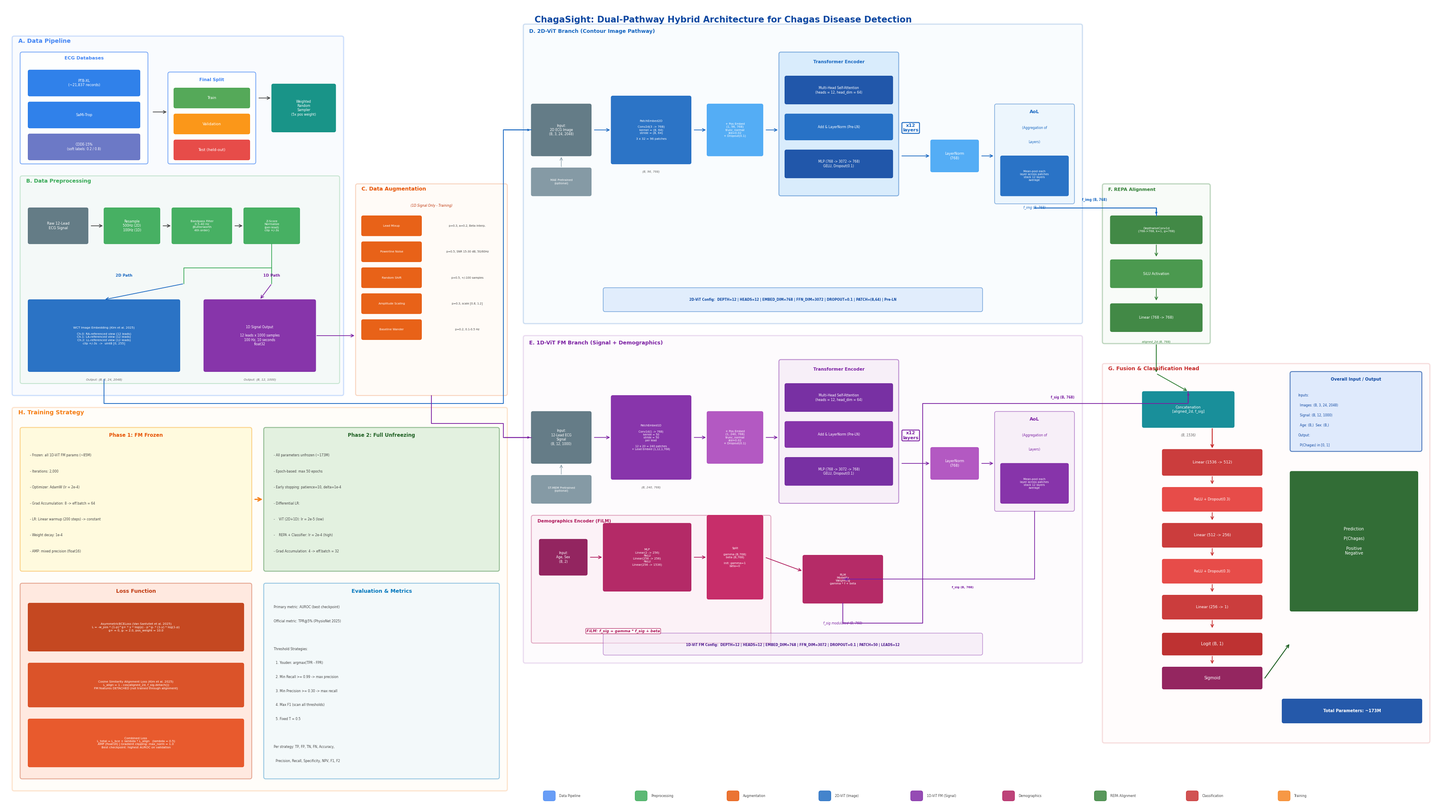

Reproduce this figure in Python.
"""
ChagaSight Architecture Diagram v2 — Thesis-Quality
Professional research paper style with colored section boxes.
"""
import matplotlib
matplotlib.use('Agg')
import matplotlib.pyplot as plt
import matplotlib.patches as mpatches
from matplotlib.patches import FancyBboxPatch, FancyArrowPatch
import numpy as np

plt.rcParams.update({
    'font.family': 'sans-serif',
    'font.sans-serif': ['DejaVu Sans', 'Arial', 'Helvetica'],
    'font.size': 7,
})

fig = plt.figure(figsize=(36, 20), dpi=200)
ax = fig.add_axes([0.01, 0.01, 0.98, 0.96])
ax.set_xlim(0, 36)
ax.set_ylim(0, 20)
ax.set_aspect('equal')
ax.axis('off')

# ─── Colors ────────────────────────────────────────────────────────────────────
C = {
    'data_bg': '#E8F0FE', 'data_bd': '#4285F4',
    'prep_bg': '#E8F5E9', 'prep_bd': '#34A853',
    'aug_bg':  '#FFF3E0', 'aug_bd':  '#E65100',
    '2d_bg':   '#E3F2FD', '2d_bd':   '#1565C0',
    '1d_bg':   '#F3E5F5', '1d_bd':   '#7B1FA2',
    'repa_bg': '#E8F5E9', 'repa_bd': '#2E7D32',
    'cls_bg':  '#FFEBEE', 'cls_bd':  '#C62828',
    'train_bg':'#FFF8E1', 'train_bd':'#F57F17',
    'demo_bg': '#FCE4EC', 'demo_bd': '#AD1457',
    'dk_blue': '#0D47A1', 'white':   '#FFFFFF',
    'gray':    '#424242', 'lt_blue': '#D2E3FC',
}

def rbox(x, y, w, h, fc, ec, lw=1.5, a=0.7, z=1, r=0.05):
    b = FancyBboxPatch((x,y), w, h, boxstyle=f"round,pad=0,rounding_size={r}",
                        facecolor=fc, edgecolor=ec, linewidth=lw, alpha=a, zorder=z)
    ax.add_patch(b); return b

def blk(x, y, w, h, txt, fc='#1A73E8', tc='white', fs=6.5, ec=None, lw=1, a=0.9, z=3, fw='normal', r=0.04):
    if ec is None: ec = fc
    b = FancyBboxPatch((x,y), w, h, boxstyle=f"round,pad=0,rounding_size={r}",
                        facecolor=fc, edgecolor=ec, linewidth=lw, alpha=a, zorder=z)
    ax.add_patch(b)
    ax.text(x+w/2, y+h/2, txt, ha='center', va='center', fontsize=fs,
            color=tc, fontweight=fw, zorder=z+1, linespacing=1.2)
    return b

def arr(x1, y1, x2, y2, c='#424242', lw=1.2, ms=12, z=5):
    a = FancyArrowPatch((x1,y1),(x2,y2), arrowstyle='->', mutation_scale=ms,
                         color=c, linewidth=lw, zorder=z)
    ax.add_patch(a); return a

def slbl(x, y, txt, c, fs=10):
    ax.text(x, y, txt, ha='left', va='bottom', fontsize=fs, color=c, fontweight='bold', zorder=10)

def dlbl(x, y, txt, fs=5.5, c='#616161'):
    ax.text(x, y, txt, ha='center', va='center', fontsize=fs, color=c, fontstyle='italic', zorder=6)

# ═══════════════════════════════════════════════════════════════════════════════
# TITLE
# ═══════════════════════════════════════════════════════════════════════════════
ax.text(18, 19.6, 'ChagaSight: Dual-Pathway Hybrid Architecture for Chagas Disease Detection',
        ha='center', va='center', fontsize=15, fontweight='bold', color=C['dk_blue'], zorder=10)

# ═══════════════════════════════════════════════════════════════════════════════
# A. DATA PIPELINE
# ═══════════════════════════════════════════════════════════════════════════════
rbox(0.2, 10.2, 8.3, 9.0, C['data_bg'], C['data_bd'], lw=2, a=0.25, z=0)
slbl(0.35, 19.0, 'A. Data Pipeline', C['data_bd'])

# Datasets
rbox(0.4, 16.0, 3.2, 2.8, C['white'], C['data_bd'], lw=1.2, a=0.8, z=1)
ax.text(2.0, 18.65, 'ECG Databases', ha='center', va='center', fontsize=8, fontweight='bold', color=C['data_bd'], zorder=5)

blk(0.6, 17.7, 2.8, 0.65, 'PTB-XL\n(~21,837 records)', fc='#1A73E8', fs=6)
blk(0.6, 16.9, 2.8, 0.65, 'SaMi-Trop', fc='#1A73E8', fs=6)
blk(0.6, 16.1, 2.8, 0.65, 'CODE-15%\n(soft labels: 0.2 / 0.8)', fc='#5C6BC0', fs=5.5)

# Split
arr(3.7, 17.3, 4.1, 17.3)
rbox(4.1, 16.0, 2.2, 2.3, C['white'], C['data_bd'], lw=1.2, a=0.8, z=1)
ax.text(5.2, 18.1, 'Final Split', ha='center', va='center', fontsize=7.5, fontweight='bold', color=C['data_bd'], zorder=5)
blk(4.25, 17.4, 1.9, 0.5, 'Train', fc='#43A047', fs=6.5)
blk(4.25, 16.75, 1.9, 0.5, 'Validation', fc='#FB8C00', fs=6.5)
blk(4.25, 16.1, 1.9, 0.5, 'Test (held-out)', fc='#E53935', fs=6.5)

# Weighted sampler
arr(6.35, 17.65, 6.7, 17.65)
blk(6.7, 16.8, 1.6, 1.2, 'Weighted\nRandom\nSampler\n(5x pos weight)', fc='#00897B', fs=5.5)

# ─── B. Preprocessing ────────────────────────────────────────────────────────
rbox(0.4, 10.5, 8.0, 5.2, C['prep_bg'], C['prep_bd'], lw=1.5, a=0.25, z=0)
slbl(0.55, 15.5, 'B. Data Preprocessing', C['prep_bd'], fs=9)

blk(0.6, 14.0, 1.5, 0.9, 'Raw 12-Lead\nECG Signal', fc='#546E7A', fs=6)
arr(2.15, 14.45, 2.5, 14.45)
blk(2.5, 14.0, 1.4, 0.9, 'Resample\n500Hz (2D)\n100Hz (1D)', fc='#34A853', fs=5.5)
arr(3.95, 14.45, 4.2, 14.45)
blk(4.2, 14.0, 1.5, 0.9, 'Bandpass Filter\n0.5-40 Hz\n(Butterworth\n4th order)', fc='#34A853', fs=5.2)
arr(5.75, 14.45, 6.0, 14.45)
blk(6.0, 14.0, 1.4, 0.9, 'Z-Score\nNormalize\n(per-lead)\nclip +/-3s', fc='#34A853', fs=5.2)

# Split to 2 paths
ax.plot([6.7, 6.7, 4.5, 4.5], [14.0, 13.4, 13.4, 13.0], color=C['prep_bd'], lw=1.2, zorder=4)
ax.plot([6.7, 6.7], [13.4, 13.0], color=C['prep_bd'], lw=1.2, zorder=4)

ax.text(3.0, 13.2, '2D Path', ha='center', va='center', fontsize=6.5, fontweight='bold', color=C['2d_bd'], zorder=5)
ax.text(6.7, 13.2, '1D Path', ha='center', va='center', fontsize=6.5, fontweight='bold', color=C['1d_bd'], zorder=5)

blk(0.6, 10.8, 3.8, 1.8, 
    'WCT Image Embedding (Kim et al. 2025)\n\n'
    'Ch.0: RA-referenced view (12 leads)\n'
    'Ch.1: LA-referenced view (12 leads)\n'
    'Ch.2: LL-referenced view (12 leads)\n'
    'clip +/-3s  ->  uint8 [0, 255]',
    fc='#1565C0', fs=5.2)
dlbl(2.5, 10.6, 'Output: (B, 3, 24, 2048)', fs=5.2)
arr(4.5, 13.0, 2.5, 12.6, c=C['2d_bd'])

blk(5.0, 10.8, 2.8, 1.8,
    '1D Signal Output\n\n'
    '12 leads x 1000 samples\n'
    '100 Hz, 10 seconds\n'
    'float32',
    fc='#7B1FA2', fs=5.5)
dlbl(6.4, 10.6, 'Output: (B, 12, 1000)', fs=5.2)
arr(6.7, 13.0, 6.4, 12.6, c=C['1d_bd'])

# ═══════════════════════════════════════════════════════════════════════════════
# C. DATA AUGMENTATION
# ═══════════════════════════════════════════════════════════════════════════════
rbox(8.8, 10.2, 3.8, 5.3, C['aug_bg'], C['aug_bd'], lw=1.5, a=0.25, z=0)
slbl(8.95, 15.3, 'C. Data Augmentation', C['aug_bd'], fs=9)
ax.text(10.7, 14.95, '(1D Signal Only - Training)', ha='center', va='center', fontsize=5.5, color='#BF360C', fontstyle='italic', zorder=5)

augs = [
    ('Lead Mixup',        'p=0.3, a=0.2, Beta interp.'),
    ('Powerline Noise',   'p=0.5, SNR 15-30 dB, 50/60Hz'),
    ('Random Shift',      'p=0.5, +/-100 samples'),
    ('Amplitude Scaling', 'p=0.3, scale [0.8, 1.2]'),
    ('Baseline Wander',   'p=0.2, 0.1-0.5 Hz'),
]
ay = 14.2
for name, desc in augs:
    blk(8.95, ay, 1.5, 0.5, name, fc='#E65100', fs=5)
    ax.text(11.6, ay+0.25, desc, ha='center', va='center', fontsize=4.8, color=C['gray'], zorder=5)
    ay -= 0.65

# Connect 1D output to augmentation
arr(7.8, 11.7, 8.8, 11.7, c=C['1d_bd'])

# ═══════════════════════════════════════════════════════════════════════════════
# D. 2D-ViT BRANCH  
# ═══════════════════════════════════════════════════════════════════════════════
rbox(13.0, 12.0, 14.0, 7.5, C['2d_bg'], C['2d_bd'], lw=2, a=0.2, z=0)
slbl(13.15, 19.25, 'D. 2D-ViT Branch (Contour Image Pathway)', C['2d_bd'], fs=9)

# Input
blk(13.2, 16.2, 1.5, 1.3, 'Input:\n2D ECG Image\n(B, 3, 24, 2048)', fc='#546E7A', fs=5.5)

# MAE pretrained
blk(13.2, 15.2, 1.5, 0.7, 'MAE Pretrained\n(optional)', fc='#78909C', fs=5)
arr(13.95, 15.9, 13.95, 16.2, c='#78909C', lw=0.8)

# Connect from data pipeline
ax.plot([2.5, 2.5, 12.5, 12.5, 13.2], [10.6, 10.0, 10.0, 16.85, 16.85], color=C['2d_bd'], lw=1.3, zorder=4)
ax.annotate('', xy=(13.2, 16.85), xytext=(12.5, 16.85), arrowprops=dict(arrowstyle='->', color=C['2d_bd'], lw=1.3))

# PatchEmbed2D
arr(14.75, 16.85, 15.2, 16.85, c=C['2d_bd'])
blk(15.2, 16.0, 2.0, 1.7,
    'PatchEmbed2D\n\nConv2d(3 -> 768)\nkernel = (8, 64)\nstride = (8, 64)\n\n3 x 32 = 96 patches',
    fc='#1565C0', fs=5.2)
dlbl(16.2, 15.8, '(B, 96, 768)', fs=5)

# Pos Embed
arr(17.25, 16.85, 17.6, 16.85, c=C['2d_bd'])
blk(17.6, 16.2, 1.4, 1.3,
    '+ Pos Embed\n(1, 96, 768)\ntrunc_normal\nstd=0.02\n+ Dropout(0.1)',
    fc='#42A5F5', fs=5)

# Transformer Encoder
arr(19.05, 16.85, 19.4, 16.85, c=C['2d_bd'])
rbox(19.4, 15.2, 3.0, 3.6, '#BBDEFB', C['2d_bd'], lw=1.5, a=0.5, z=1)
ax.text(20.9, 18.55, 'Transformer Encoder', ha='center', va='center', fontsize=7.5, fontweight='bold', color=C['2d_bd'], zorder=5)

blk(19.55, 17.5, 2.7, 0.7,
    'Multi-Head Self-Attention\n(heads = 12, head_dim = 64)',
    fc='#0D47A1', fs=5.5)
blk(19.55, 16.6, 2.7, 0.65,
    'Add & LayerNorm (Pre-LN)',
    fc='#1565C0', fs=5.5)
blk(19.55, 15.65, 2.7, 0.7,
    'MLP (768 -> 3072 -> 768)\nGELU, Dropout(0.1)',
    fc='#0D47A1', fs=5.5)

# x12 badge
ax.text(22.7, 16.9, 'x12\nlayers', ha='center', va='center', fontsize=8, fontweight='bold',
        color=C['2d_bd'], zorder=6,
        bbox=dict(boxstyle='round,pad=0.2', facecolor=C['white'], edgecolor=C['2d_bd'], lw=1.5))

# LayerNorm
arr(22.45, 16.2, 23.2, 16.2, c=C['2d_bd'])
blk(23.2, 15.8, 1.2, 0.8, 'LayerNorm\n(768)', fc='#42A5F5', fs=6)

# AoL
arr(24.45, 16.2, 24.8, 16.2, c=C['2d_bd'])
rbox(24.8, 15.0, 2.0, 2.5, '#E3F2FD', C['2d_bd'], lw=1.2, a=0.5, z=1)
ax.text(25.8, 17.3, 'AoL', ha='center', va='center', fontsize=8, fontweight='bold', color=C['2d_bd'], zorder=5)
ax.text(25.8, 16.9, '(Aggregation of', ha='center', va='center', fontsize=5.5, color=C['2d_bd'], zorder=5)
ax.text(25.8, 16.55, 'Layers)', ha='center', va='center', fontsize=5.5, color=C['2d_bd'], zorder=5)
blk(24.95, 15.2, 1.7, 1.0,
    'Mean-pool each\nlayer across patches\nstack 12 layers\naverage',
    fc='#1565C0', fs=4.8)
dlbl(25.8, 14.9, 'f_img (B, 768)', fs=5.5, c=C['2d_bd'])

# Config box
rbox(15.0, 12.3, 9.5, 0.6, C['lt_blue'], C['2d_bd'], lw=1, a=0.6, z=1)
ax.text(19.75, 12.6, '2D-ViT Config:  DEPTH=12 | HEADS=12 | EMBED_DIM=768 | FFN_DIM=3072 | DROPOUT=0.1 | PATCH=(8,64) | Pre-LN',
        ha='center', va='center', fontsize=5.5, color=C['dk_blue'], fontweight='bold', zorder=5)

# ═══════════════════════════════════════════════════════════════════════════════
# E. 1D-ViT FM BRANCH
# ═══════════════════════════════════════════════════════════════════════════════
rbox(13.0, 3.5, 14.0, 8.2, C['1d_bg'], C['1d_bd'], lw=2, a=0.15, z=0)
slbl(13.15, 11.45, 'E. 1D-ViT FM Branch (Signal + Demographics)', C['1d_bd'], fs=9)

# Input
blk(13.2, 8.5, 1.5, 1.3, 'Input:\n12-Lead ECG\nSignal\n(B, 12, 1000)', fc='#546E7A', fs=5.5)

# Connect from augmentation
ax.plot([10.7, 10.7, 12.5, 12.5, 13.2], [10.2, 9.5, 9.5, 9.15, 9.15], color=C['1d_bd'], lw=1.3, zorder=4)
ax.annotate('', xy=(13.2, 9.15), xytext=(12.5, 9.15), arrowprops=dict(arrowstyle='->', color=C['1d_bd'], lw=1.3))

# ST-MEM pretrained
blk(13.2, 7.5, 1.5, 0.7, 'ST-MEM Pretrained\n(optional)', fc='#78909C', fs=5)
arr(13.95, 8.2, 13.95, 8.5, c='#78909C', lw=0.8)

# PatchEmbed1D
arr(14.75, 9.15, 15.2, 9.15, c=C['1d_bd'])
blk(15.2, 8.1, 2.0, 2.1,
    'PatchEmbed1D\n\nConv1d(1 -> 768)\nkernel = 50\nstride = 50\nper lead\n\n12 x 20 = 240 patches\n+ Lead Embed (1,12,1,768)',
    fc='#7B1FA2', fs=4.8)
dlbl(16.2, 7.9, '(B, 240, 768)', fs=5)

# Pos Embed
arr(17.25, 9.15, 17.6, 9.15, c=C['1d_bd'])
blk(17.6, 8.5, 1.4, 1.3,
    '+ Pos Embed\n(1, 240, 768)\ntrunc_normal\nstd=0.02\n+ Dropout(0.1)',
    fc='#AB47BC', fs=5)

# Transformer Encoder
arr(19.05, 9.15, 19.4, 9.15, c=C['1d_bd'])
rbox(19.4, 7.5, 3.0, 3.6, '#F3E5F5', C['1d_bd'], lw=1.5, a=0.5, z=1)
ax.text(20.9, 10.85, 'Transformer Encoder', ha='center', va='center', fontsize=7.5, fontweight='bold', color=C['1d_bd'], zorder=5)

blk(19.55, 9.8, 2.7, 0.7,
    'Multi-Head Self-Attention\n(heads = 12, head_dim = 64)',
    fc='#6A1B9A', fs=5.5)
blk(19.55, 8.9, 2.7, 0.65,
    'Add & LayerNorm (Pre-LN)',
    fc='#7B1FA2', fs=5.5)
blk(19.55, 7.95, 2.7, 0.7,
    'MLP (768 -> 3072 -> 768)\nGELU, Dropout(0.1)',
    fc='#6A1B9A', fs=5.5)

# x12 badge
ax.text(22.7, 9.2, 'x12\nlayers', ha='center', va='center', fontsize=8, fontweight='bold',
        color=C['1d_bd'], zorder=6,
        bbox=dict(boxstyle='round,pad=0.2', facecolor=C['white'], edgecolor=C['1d_bd'], lw=1.5))

# LayerNorm
arr(22.45, 8.5, 23.2, 8.5, c=C['1d_bd'])
blk(23.2, 8.1, 1.2, 0.8, 'LayerNorm\n(768)', fc='#AB47BC', fs=6)

# AoL
arr(24.45, 8.5, 24.8, 8.5, c=C['1d_bd'])
rbox(24.8, 7.3, 2.0, 2.5, '#F3E5F5', C['1d_bd'], lw=1.2, a=0.5, z=1)
ax.text(25.8, 9.6, 'AoL', ha='center', va='center', fontsize=8, fontweight='bold', color=C['1d_bd'], zorder=5)
ax.text(25.8, 9.2, '(Aggregation of', ha='center', va='center', fontsize=5.5, color=C['1d_bd'], zorder=5)
ax.text(25.8, 8.85, 'Layers)', ha='center', va='center', fontsize=5.5, color=C['1d_bd'], zorder=5)
blk(24.95, 7.5, 1.7, 1.0,
    'Mean-pool each\nlayer across patches\nstack 12 layers\naverage',
    fc='#7B1FA2', fs=4.8)

# ─── Demographics / FiLM ────────────────────────────────────────────────────
rbox(13.2, 4.0, 6.0, 3.2, C['demo_bg'], C['demo_bd'], lw=1.5, a=0.35, z=0)
slbl(13.35, 7.0, 'Demographics Encoder (FiLM)', C['demo_bd'], fs=7.5)

blk(13.4, 5.7, 1.2, 0.9, 'Input:\nAge, Sex\n(B, 2)', fc='#880E4F', fs=5.5)
arr(14.65, 6.15, 15.0, 6.15, c=C['demo_bd'])
blk(15.0, 5.3, 2.2, 1.7,
    'MLP\nLinear(2 -> 256)\nReLU\nLinear(256 -> 256)\nReLU\nLinear(256 -> 1536)',
    fc='#AD1457', fs=5)
arr(17.25, 6.15, 17.6, 6.15, c=C['demo_bd'])
blk(17.6, 5.1, 1.4, 2.1,
    'Split\n\ngamma (B,768)\nbeta (B,768)\n\ninit: gamma=1\nbeta=0',
    fc='#C2185B', fs=5)

# FiLM formula
ax.text(15.5, 4.3, 'FiLM: f_sig = gamma * f_sig + beta',
        ha='center', va='center', fontsize=6.5, color=C['demo_bd'], fontweight='bold', fontstyle='italic', zorder=5,
        bbox=dict(boxstyle='round,pad=0.2', facecolor=C['white'], edgecolor=C['demo_bd'], lw=0.8))

# FiLM modulation block
blk(20.0, 5.0, 2.0, 1.2, 'FiLM\nModality\nWeighting\ngamma * f + beta', fc='#AD1457', fs=5)
arr(19.05, 6.15, 20.0, 5.8, c=C['demo_bd'])

# AoL to FiLM
ax.plot([25.8, 25.8, 22.5, 22.5, 21.0, 21.0], [7.3, 5.6, 5.6, 5.6, 5.6, 5.6], 
        color=C['1d_bd'], lw=1.2, zorder=4)
arr(22.0, 5.6, 21.0, 5.6, c=C['1d_bd'])
ax.text(24.0, 5.4, 'f_sig (B, 768)', ha='center', va='center', fontsize=5, color=C['1d_bd'], fontweight='bold', zorder=5)

dlbl(21.0, 4.5, 'f_sig modulated (B, 768)', fs=5.5, c=C['1d_bd'])

# 1D Config box
rbox(15.0, 3.7, 9.5, 0.55, '#F3E5F5', C['1d_bd'], lw=1, a=0.5, z=1)
ax.text(19.75, 3.95, '1D-ViT FM Config:  DEPTH=12 | HEADS=12 | EMBED_DIM=768 | FFN_DIM=3072 | DROPOUT=0.1 | PATCH=50 | LEADS=12',
        ha='center', va='center', fontsize=5.5, color='#4A148C', fontweight='bold', zorder=5)

# ═══════════════════════════════════════════════════════════════════════════════
# F. REPA ALIGNMENT
# ═══════════════════════════════════════════════════════════════════════════════
rbox(27.5, 11.5, 2.7, 4.0, C['repa_bg'], C['repa_bd'], lw=2, a=0.3, z=0)
slbl(27.65, 15.3, 'F. REPA Alignment', C['repa_bd'], fs=8)

blk(27.7, 14.0, 2.3, 0.7, 'DepthwiseConv1d\n(768->768, k=1, g=768)', fc='#2E7D32', fs=5)
arr(28.85, 14.0, 28.85, 13.65, c=C['repa_bd'])
blk(27.7, 12.9, 2.3, 0.7, 'SiLU Activation', fc='#388E3C', fs=6)
arr(28.85, 12.9, 28.85, 12.55, c=C['repa_bd'])
blk(27.7, 11.8, 2.3, 0.7, 'Linear (768 -> 768)', fc='#2E7D32', fs=6)
dlbl(28.85, 11.55, 'aligned_2d (B, 768)', fs=5, c=C['repa_bd'])

# Connect 2D to REPA
ax.plot([25.8, 25.8, 28.85, 28.85], [14.9, 14.9, 14.9, 14.7], color=C['2d_bd'], lw=1.5, zorder=4)
ax.annotate('', xy=(28.85, 14.7), xytext=(28.85, 14.9), arrowprops=dict(arrowstyle='->', color=C['2d_bd'], lw=1.3))
ax.text(27.3, 15.1, 'f_img (B, 768)', ha='center', va='center', fontsize=5.5, color=C['2d_bd'], fontweight='bold', zorder=5)

# ═══════════════════════════════════════════════════════════════════════════════
# G. FUSION & CLASSIFICATION HEAD
# ═══════════════════════════════════════════════════════════════════════════════
rbox(27.5, 1.5, 8.2, 9.5, C['cls_bg'], C['cls_bd'], lw=2, a=0.15, z=0)
slbl(27.65, 10.8, 'G. Fusion & Classification Head', C['cls_bd'], fs=9)

# Concat
blk(28.5, 9.4, 2.3, 0.9, 'Concatenation\n[aligned_2d, f_sig]', fc='#00838F', fs=6)
dlbl(29.65, 9.2, '(B, 1536)', fs=5.5)

# Arrows to concat
arr(28.85, 11.5, 28.85, 10.75, c=C['repa_bd'], lw=1.5)
arr(28.85, 10.75, 29.65, 10.3, c=C['repa_bd'], lw=1.3)

# f_sig to concat
ax.plot([21.0, 21.0, 23.0, 23.0, 29.65, 29.65], [5.0, 4.5, 4.5, 10.0, 10.0, 10.3],
        color=C['1d_bd'], lw=1.3, zorder=4)
ax.annotate('', xy=(29.65, 10.3), xytext=(29.65, 10.0), arrowprops=dict(arrowstyle='->', color=C['1d_bd'], lw=1.3))
ax.text(26.5, 10.15, 'f_sig (B, 768)', ha='center', va='center', fontsize=5.5, color=C['1d_bd'], fontweight='bold', zorder=5)

# Classifier blocks
cx = 29.0
blk(cx, 8.2, 2.5, 0.65, 'Linear (1536 -> 512)', fc='#C62828', fs=6.5)
arr(cx+1.25, 8.2, cx+1.25, 7.95, c=C['cls_bd'])
blk(cx, 7.3, 2.5, 0.6, 'ReLU + Dropout(0.3)', fc='#E53935', fs=6)
arr(cx+1.25, 7.3, cx+1.25, 7.05, c=C['cls_bd'])
blk(cx, 6.4, 2.5, 0.6, 'Linear (512 -> 256)', fc='#C62828', fs=6.5)
arr(cx+1.25, 6.4, cx+1.25, 6.15, c=C['cls_bd'])
blk(cx, 5.5, 2.5, 0.6, 'ReLU + Dropout(0.3)', fc='#E53935', fs=6)
arr(cx+1.25, 5.5, cx+1.25, 5.25, c=C['cls_bd'])
blk(cx, 4.6, 2.5, 0.6, 'Linear (256 -> 1)', fc='#C62828', fs=6.5)
arr(cx+1.25, 4.6, cx+1.25, 4.35, c=C['cls_bd'])
blk(cx, 3.7, 2.5, 0.55, 'Logit (B, 1)', fc='#B71C1C', fs=7)
arr(cx+1.25, 3.7, cx+1.25, 3.45, c=C['cls_bd'])
blk(cx, 2.85, 2.5, 0.55, 'Sigmoid', fc='#880E4F', fs=7)

arr(cx+1.25, 9.4, cx+1.25, 8.85, c=C['cls_bd'], lw=1.5)

# Prediction
blk(32.2, 4.8, 3.2, 3.5,
    'Prediction\n\nP(Chagas)\n\nPositive\nNegative',
    fc='#1B5E20', fs=7)
arr(31.55, 3.1, 32.2, 4.0, c='#1B5E20', lw=1.5)

# Input/Output Summary
rbox(32.2, 8.8, 3.3, 2.0, C['lt_blue'], C['dk_blue'], lw=1.5, a=0.7, z=2)
ax.text(33.85, 10.6, 'Overall Input / Output', ha='center', va='center', fontsize=7, fontweight='bold', color=C['dk_blue'], zorder=5)
io_lines = [
    'Inputs:',
    '  Images: (B, 3, 24, 2048)',
    '  Signal: (B, 12, 1000)',
    '  Age: (B,)  Sex: (B,)',
    'Output:',
    '  P(Chagas) in [0, 1]',
]
iy = 10.2
for line in io_lines:
    ax.text(32.4, iy, line, ha='left', va='center', fontsize=5.5, color=C['dk_blue'], zorder=5)
    iy -= 0.25

# Total params
blk(32.0, 2.0, 3.5, 0.6, 'Total Parameters: ~173M', fc=C['dk_blue'], fs=7, fw='bold')

# ═══════════════════════════════════════════════════════════════════════════════
# H. TRAINING STRATEGY
# ═══════════════════════════════════════════════════════════════════════════════
rbox(0.2, 0.3, 12.4, 9.6, C['train_bg'], C['train_bd'], lw=2, a=0.2, z=0)
slbl(0.35, 9.7, 'H. Training Strategy', C['train_bd'], fs=10)

# Phase 1
rbox(0.4, 5.8, 5.8, 3.6, '#FFF9C4', '#F9A825', lw=1.5, a=0.5, z=1)
ax.text(3.3, 9.2, 'Phase 1: FM Frozen', ha='center', va='center', fontsize=8.5, fontweight='bold', color='#E65100', zorder=5)

p1 = ['Frozen: all 1D-ViT FM params (~85M)',
      'Iterations: 2,000',
      'Optimizer: AdamW (lr = 2e-4)',
      'Grad Accumulation: 8 -> eff.batch = 64',
      'LR: Linear warmup (200 steps) -> constant',
      'Weight decay: 1e-4',
      'AMP: mixed precision (float16)']
py = 8.7
for item in p1:
    ax.text(0.65, py, '- ' + item, ha='left', va='center', fontsize=5.5, color=C['gray'], zorder=5)
    py -= 0.4

# Phase 2
rbox(6.5, 5.8, 5.9, 3.6, '#C8E6C9', '#2E7D32', lw=1.5, a=0.5, z=1)
ax.text(9.45, 9.2, 'Phase 2: Full Unfreezing', ha='center', va='center', fontsize=8.5, fontweight='bold', color='#1B5E20', zorder=5)

p2 = ['All parameters unfrozen (~173M)',
      'Epoch-based: max 50 epochs',
      'Early stopping: patience=10, delta=1e-4',
      'Differential LR:',
      '   ViT (2D+1D): lr = 2e-5 (low)',
      '   REPA + Classifier: lr = 2e-4 (high)',
      'Grad Accumulation: 4 -> eff.batch = 32']
py = 8.7
for item in p2:
    ax.text(6.75, py, '- ' + item, ha='left', va='center', fontsize=5.5, color=C['gray'], zorder=5)
    py -= 0.4

arr(6.25, 7.6, 6.5, 7.6, c=C['train_bd'], lw=2, ms=15)

# Loss function
rbox(0.4, 0.6, 5.8, 4.9, '#FFCCBC', '#BF360C', lw=1.5, a=0.4, z=1)
ax.text(3.3, 5.3, 'Loss Function', ha='center', va='center', fontsize=9, fontweight='bold', color='#BF360C', zorder=5)

blk(0.6, 3.8, 5.4, 1.2,
    'AsymmetricBCELoss (Van Santvliet et al. 2025)\nL = -w_pos * (1-p)^g+ * y * log(p) - p^g- * (1-y) * log(1-p)\ng+ = 0, g- = 2.0, pos_weight = 10.0',
    fc='#BF360C', fs=5.2)

blk(0.6, 2.4, 5.4, 1.1,
    'Cosine Similarity Alignment Loss (Kim et al. 2025)\nL_align = 1 - cos(aligned_2d, f_sig.detach())\nFM features DETACHED (not trained through alignment)',
    fc='#D84315', fs=5.2)

blk(0.6, 0.9, 5.4, 1.2,
    'Combined Loss\nL_total = L_bce + lambda * L_align   (lambda = 0.5)\nAMP (float16) | Gradient clipping: max_norm = 1.0\nBest checkpoint: highest AUROC on validation',
    fc='#E64A19', fs=5.2)

# Evaluation metrics
rbox(6.5, 0.6, 5.9, 4.9, '#E1F5FE', '#0277BD', lw=1.5, a=0.4, z=1)
ax.text(9.45, 5.3, 'Evaluation & Metrics', ha='center', va='center', fontsize=9, fontweight='bold', color='#0277BD', zorder=5)

ev = ['Primary metric: AUROC (best checkpoint)',
      'Official metric: TPR@5% (PhysioNet 2025)',
      '',
      'Threshold Strategies:',
      '  1. Youden: argmax(TPR - FPR)',
      '  2. Min Recall >= 0.99 -> max precision',
      '  3. Min Precision >= 0.30 -> max recall',
      '  4. Max F1 (scan all thresholds)',
      '  5. Fixed T = 0.5',
      '',
      'Per strategy: TP, FP, TN, FN, Accuracy,',
      '  Precision, Recall, Specificity, NPV, F1, F2']
ey = 4.9
for item in ev:
    ax.text(6.75, ey, item, ha='left', va='center', fontsize=5.5, color=C['gray'], zorder=5)
    ey -= 0.35

# ═══════════════════════════════════════════════════════════════════════════════
# LEGEND
# ═══════════════════════════════════════════════════════════════════════════════
legend_items = [
    (C['data_bd'], 'Data Pipeline'), (C['prep_bd'], 'Preprocessing'),
    (C['aug_bd'], 'Augmentation'), (C['2d_bd'], '2D-ViT (Image)'),
    (C['1d_bd'], '1D-ViT FM (Signal)'), (C['demo_bd'], 'Demographics'),
    (C['repa_bd'], 'REPA Alignment'), (C['cls_bd'], 'Classification'),
    (C['train_bd'], 'Training'),
]
lx = 13.5
for color, label in legend_items:
    rbox(lx, 0.05, 0.3, 0.25, color, color, lw=1, a=0.8, z=8)
    ax.text(lx+0.4, 0.17, label, ha='left', va='center', fontsize=5.5, color=C['gray'], zorder=8)
    lx += 2.3

# ─── Save ──────────────────────────────────────────────────────────────────────
out = r'D:\IIT\L6\FYP\ChagaSight\checkpoints_new\full_p2_50epochs\plots\final_v2\chagasight_architecture_diagram.png'
fig.savefig(out, dpi=200, bbox_inches='tight', facecolor='white', edgecolor='none')
print(f'Saved: {out}')
plt.close()
